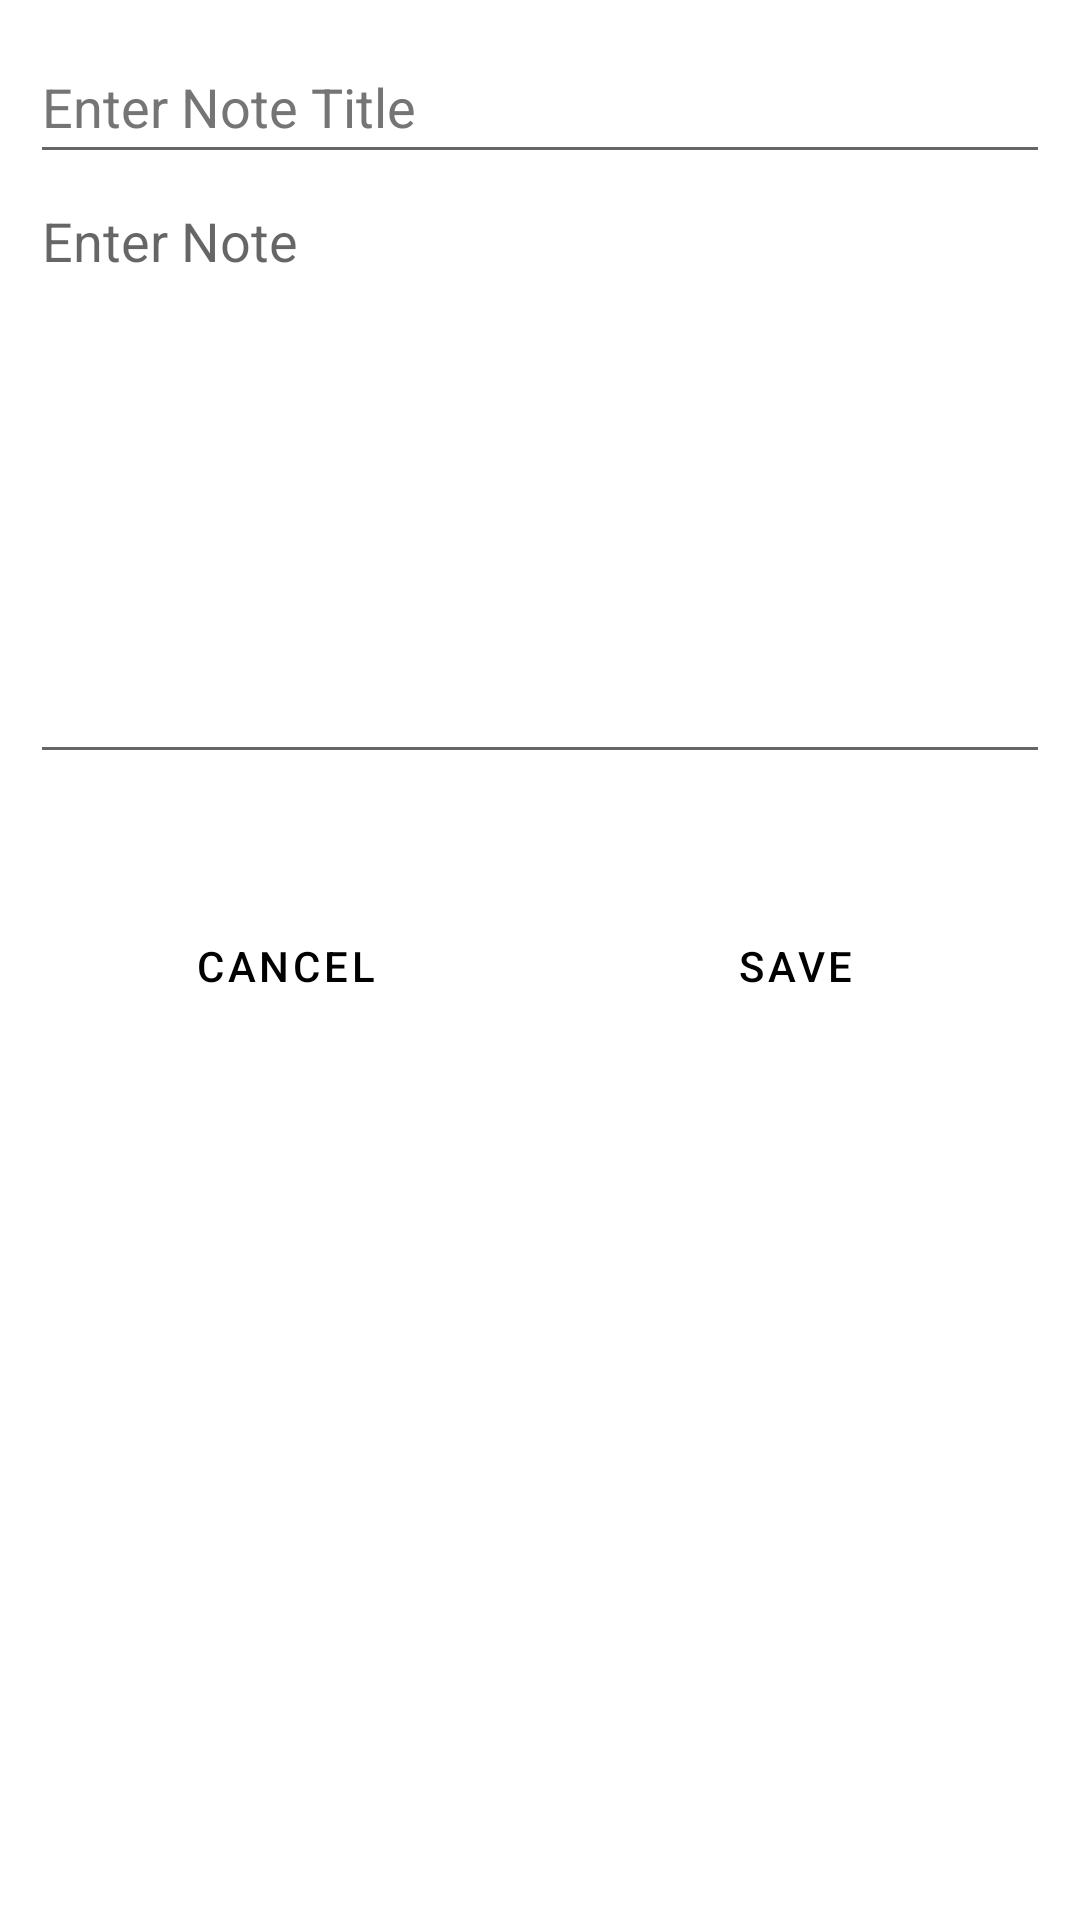

Here is an Android app screen rendered from its layout file. Give the layout XML and the strings, colors and styles it references.
<!-- AndroidManifest.xml: application theme Theme.MobileNoteTakingApplication -->
<!-- res/layout/activity_update.xml -->
<?xml version="1.0" encoding="utf-8"?>
<androidx.constraintlayout.widget.ConstraintLayout xmlns:android="http://schemas.android.com/apk/res/android"
    xmlns:app="http://schemas.android.com/apk/res-auto"
    xmlns:tools="http://schemas.android.com/tools"
    android:layout_width="match_parent"
    android:layout_height="match_parent"
    tools:context=".UpdateActivity">

    <LinearLayout
        android:layout_width="match_parent"
        android:layout_height="match_parent"
        android:layout_margin="10dp"
        android:orientation="vertical"
        tools:context=".AddNoteActivity">

        <EditText
            android:id="@+id/editTextTitleUpdate"
            android:layout_width="match_parent"
            android:layout_height="wrap_content"
            android:autofillHints=""
            android:ems="10"
            android:hint="@string/enter_note_title"
            android:inputType="textPersonName"
            android:minHeight="48dp"
            android:textColorHint="#757575" />

        <EditText
            android:id="@+id/editTextDescriptionUpdate"
            android:layout_width="match_parent"
            android:layout_height="200dp"
            android:ems="10"
            android:gravity="start|top"
            android:hint="@string/enter_note"
            android:inputType="textMultiLine"
            android:autofillHints="" />

        <LinearLayout
            android:layout_width="match_parent"
            android:layout_height="wrap_content"
            android:layout_marginTop="30dp"
            android:orientation="horizontal">

            <Button
                android:id="@+id/buttonCancelUpdate"
                style="?android:attr/buttonBarButtonStyle"
                android:layout_width="wrap_content"
                android:layout_height="wrap_content"
                android:layout_margin="10dp"
                android:layout_weight="1"
                android:backgroundTint="@color/teal_700"
                android:text="@string/cancel"
                android:textColor="#000000" />

            <Button
                android:id="@+id/buttonSaveUpdate"
                style="?android:attr/buttonBarButtonStyle"
                android:layout_width="wrap_content"
                android:layout_height="wrap_content"
                android:layout_margin="10dp"
                android:layout_weight="1"
                android:backgroundTint="@color/teal_700"
                android:text="@string/save"
                android:textColor="#000000" />
        </LinearLayout>
    </LinearLayout>

</androidx.constraintlayout.widget.ConstraintLayout>
<!-- resources referenced by this layout -->
<resources>
  <string name="cancel">Cancel</string>
  <string name="enter_note">Enter Note</string>
  <string name="enter_note_title">Enter Note Title</string>
  <string name="save">Save</string>
  <style name="Theme.MobileNoteTakingApplication" parent="Theme.MaterialComponents.DayNight.DarkActionBar">
          
          <item name="colorPrimary">@color/teal_700</item>
          <item name="colorPrimaryVariant">@color/teal_200</item>
          <item name="colorOnPrimary">@color/white</item>
          
          <item name="colorSecondary">@color/teal_200</item>
          <item name="colorSecondaryVariant">@color/teal_700</item>
          <item name="colorOnSecondary">@color/black</item>
          
          <item name="android:statusBarColor">?attr/colorPrimaryVariant</item>
          
      </style>
  <!-- not gathered from this repository: default colours our renderer supplied (Android Studio template values) -->
  <color name="teal_200">#FF03DAC5</color>
  <color name="teal_700">#FF018786</color>
  <color name="black">#FF000000</color>
  <color name="white">#FFFFFFFF</color>
</resources>
